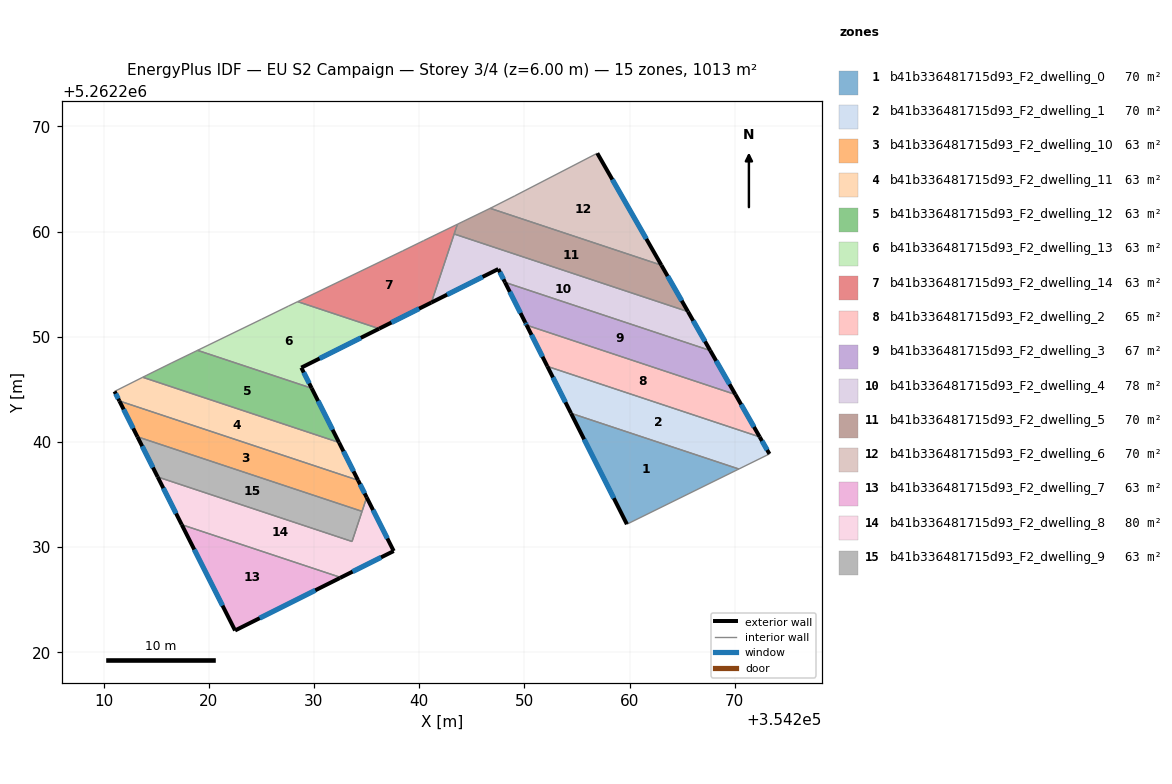
=== STOREY PLAN SPEC (per zone: floor XY polygon, exterior-wall plan segments, windows/doors) ===
zone 1: b41b336481715d93_F2_dwelling_0  (70.0 m²)
  floor: (354270.39, 5262237.42) (354259.75, 5262232.18) (354254.44, 5262242.72)
  exterior wall: (354254.44, 5262242.72) – (354259.75, 5262232.18)  [11.8 m]
    window: (354255.68, 5262240.25) – (354258.50, 5262234.65)  [10.0 m²]
  interior walls: 2
zone 2: b41b336481715d93_F2_dwelling_1  (70.0 m²)
  floor: (354272.37, 5262240.48) (354273.30, 5262238.86) (354270.39, 5262237.42) (354254.44, 5262242.72) (354252.19, 5262247.18)
  exterior wall: (354252.19, 5262247.18) – (354254.44, 5262242.72)  [5.0 m]
    window: (354252.72, 5262246.13) – (354253.91, 5262243.77)  [4.2 m²]
  exterior wall: (354273.30, 5262238.86) – (354272.37, 5262240.48)  [1.9 m]
    window: (354273.08, 5262239.24) – (354272.59, 5262240.10)  [1.6 m²]
  interior walls: 3
zone 3: b41b336481715d93_F2_dwelling_10  (63.3 m²)
  floor: (354234.19, 5262236.36) (354235.02, 5262234.72) (354234.57, 5262233.40) (354213.22, 5262240.49) (354211.51, 5262243.89)
  exterior wall: (354211.51, 5262243.89) – (354213.22, 5262240.49)  [3.8 m]
    window: (354211.91, 5262243.09) – (354212.82, 5262241.29)  [3.2 m²]
  exterior wall: (354235.02, 5262234.72) – (354234.19, 5262236.36)  [1.8 m]
    window: (354234.82, 5262235.11) – (354234.38, 5262235.98)  [1.5 m²]
  interior walls: 3
zone 4: b41b336481715d93_F2_dwelling_11  (63.3 m²)
  floor: (354232.38, 5262239.95) (354234.19, 5262236.36) (354211.51, 5262243.89) (354211.05, 5262244.80) (354213.72, 5262246.15)
  exterior wall: (354234.19, 5262236.36) – (354232.38, 5262239.95)  [4.0 m]
    window: (354233.77, 5262237.20) – (354232.81, 5262239.11)  [3.4 m²]
  exterior wall: (354211.05, 5262244.80) – (354211.51, 5262243.89)  [1.0 m]
    window: (354211.16, 5262244.59) – (354211.40, 5262244.11)  [0.9 m²]
  interior walls: 3
zone 5: b41b336481715d93_F2_dwelling_12  (63.3 m²)
  floor: (354229.79, 5262245.10) (354232.38, 5262239.95) (354213.72, 5262246.15) (354214.12, 5262246.35) (354216.44, 5262247.49) (354218.94, 5262248.71)
  exterior wall: (354232.38, 5262239.95) – (354229.79, 5262245.10)  [5.8 m]
    window: (354231.77, 5262241.16) – (354230.40, 5262243.89)  [4.9 m²]
  interior walls: 5
zone 6: b41b336481715d93_F2_dwelling_13  (63.3 m²)
  floor: (354236.20, 5262250.76) (354228.80, 5262247.06) (354229.79, 5262245.10) (354218.94, 5262248.71) (354225.02, 5262251.66) (354227.57, 5262252.91) (354228.46, 5262253.34)
  exterior wall: (354228.80, 5262247.06) – (354236.20, 5262250.76)  [8.3 m]
    window: (354230.54, 5262247.93) – (354234.46, 5262249.90)  [7.0 m²]
  exterior wall: (354229.79, 5262245.10) – (354228.80, 5262247.06)  [2.2 m]
    window: (354229.55, 5262245.56) – (354229.03, 5262246.60)  [1.8 m²]
  interior walls: 5
zone 7: b41b336481715d93_F2_dwelling_14  (63.3 m²)
  floor: (354243.64, 5262260.69) (354241.17, 5262253.25) (354236.20, 5262250.76) (354228.46, 5262253.34) (354238.44, 5262258.16) (354240.41, 5262259.13)
  exterior wall: (354236.20, 5262250.76) – (354241.17, 5262253.25)  [5.6 m]
    window: (354237.36, 5262251.35) – (354240.00, 5262252.67)  [4.7 m²]
  interior walls: 6
zone 8: b41b336481715d93_F2_dwelling_2  (65.3 m²)
  floor: (354270.07, 5262244.51) (354272.37, 5262240.48) (354252.19, 5262247.18) (354250.22, 5262251.10)
  exterior wall: (354250.22, 5262251.10) – (354252.19, 5262247.18)  [4.4 m]
    window: (354250.68, 5262250.18) – (354251.73, 5262248.10)  [3.7 m²]
  exterior wall: (354272.37, 5262240.48) – (354270.07, 5262244.51)  [4.6 m]
    window: (354271.83, 5262241.42) – (354270.61, 5262243.56)  [3.9 m²]
  interior walls: 2
zone 9: b41b336481715d93_F2_dwelling_3  (66.6 m²)
  floor: (354267.67, 5262248.69) (354270.07, 5262244.51) (354250.22, 5262251.10) (354250.09, 5262251.35) (354248.17, 5262255.17)
  exterior wall: (354270.07, 5262244.51) – (354267.67, 5262248.69)  [4.8 m]
    window: (354269.50, 5262245.49) – (354268.23, 5262247.71)  [4.1 m²]
  exterior wall: (354250.09, 5262251.35) – (354250.22, 5262251.10)  [0.3 m]
    window: (354250.12, 5262251.29) – (354250.19, 5262251.16)  [0.2 m²]
  exterior wall: (354248.17, 5262255.17) – (354250.09, 5262251.35)  [4.3 m]
    window: (354248.62, 5262254.27) – (354249.64, 5262252.25)  [3.6 m²]
  interior walls: 2
zone 10: b41b336481715d93_F2_dwelling_4  (78.2 m²)
  floor: (354265.56, 5262252.39) (354267.67, 5262248.69) (354248.17, 5262255.17) (354247.53, 5262256.44) (354241.17, 5262253.25) (354243.33, 5262259.77)
  exterior wall: (354267.67, 5262248.69) – (354265.56, 5262252.39)  [4.3 m]
    window: (354267.18, 5262249.56) – (354266.05, 5262251.52)  [3.6 m²]
  exterior wall: (354247.53, 5262256.44) – (354248.17, 5262255.17)  [1.4 m]
    window: (354247.68, 5262256.14) – (354248.02, 5262255.46)  [1.2 m²]
  exterior wall: (354241.17, 5262253.25) – (354247.53, 5262256.44)  [7.1 m]
    window: (354242.66, 5262254.00) – (354246.03, 5262255.69)  [6.0 m²]
  interior walls: 3
zone 11: b41b336481715d93_F2_dwelling_5  (70.0 m²)
  floor: (354263.03, 5262256.80) (354265.56, 5262252.39) (354243.33, 5262259.77) (354243.64, 5262260.69) (354246.75, 5262262.21)
  exterior wall: (354265.56, 5262252.39) – (354263.03, 5262256.80)  [5.1 m]
    window: (354264.96, 5262253.42) – (354263.62, 5262255.76)  [4.3 m²]
  interior walls: 4
zone 12: b41b336481715d93_F2_dwelling_6  (70.0 m²)
  floor: (354256.93, 5262267.44) (354263.03, 5262256.80) (354246.75, 5262262.21) (354246.84, 5262262.25) (354249.09, 5262263.39)
  exterior wall: (354263.03, 5262256.80) – (354256.93, 5262267.44)  [12.3 m]
    window: (354261.60, 5262259.30) – (354258.37, 5262264.94)  [10.3 m²]
  interior walls: 4
zone 13: b41b336481715d93_F2_dwelling_7  (63.3 m²)
  floor: (354232.49, 5262227.13) (354232.47, 5262227.07) (354222.50, 5262222.08) (354217.43, 5262232.13)
  exterior wall: (354222.50, 5262222.08) – (354232.47, 5262227.07)  [11.1 m]
    window: (354224.84, 5262223.25) – (354230.13, 5262225.90)  [9.4 m²]
  exterior wall: (354217.43, 5262232.13) – (354222.50, 5262222.08)  [11.3 m]
    window: (354218.62, 5262229.77) – (354221.31, 5262224.44)  [9.5 m²]
  interior walls: 2
zone 14: b41b336481715d93_F2_dwelling_8  (79.6 m²)
  floor: (354235.02, 5262234.72) (354237.58, 5262229.63) (354232.47, 5262227.07) (354232.49, 5262227.13) (354217.43, 5262232.13) (354215.15, 5262236.67) (354233.62, 5262230.54)
  exterior wall: (354215.15, 5262236.67) – (354217.43, 5262232.13)  [5.1 m]
    window: (354215.68, 5262235.60) – (354216.90, 5262233.20)  [4.3 m²]
  exterior wall: (354237.58, 5262229.63) – (354235.02, 5262234.72)  [5.7 m]
    window: (354236.98, 5262230.82) – (354235.62, 5262233.53)  [4.8 m²]
  exterior wall: (354232.47, 5262227.07) – (354237.58, 5262229.63)  [5.7 m]
    window: (354233.67, 5262227.67) – (354236.38, 5262229.03)  [4.8 m²]
  interior walls: 5
zone 15: b41b336481715d93_F2_dwelling_9  (63.3 m²)
  floor: (354234.57, 5262233.40) (354233.62, 5262230.54) (354215.15, 5262236.67) (354213.22, 5262240.49)
  exterior wall: (354213.22, 5262240.49) – (354215.15, 5262236.67)  [4.3 m]
    window: (354213.67, 5262239.59) – (354214.69, 5262237.57)  [3.6 m²]
  interior walls: 3

=== DERIVED (storey summary) ===
Building: EU S2 Campaign
Storey: 3 of 4  (floor level z = 6.00 m)
Storey gross floor area: 1013.2 m²
Zones on this storey: 15
  - b41b336481715d93_F2_dwelling_0: floor 70.0 m²; exterior wall 11.8 m (35.4 m²); 1 window(s) 10.0 m²; WWR 28.1%
  - b41b336481715d93_F2_dwelling_1: floor 70.0 m²; exterior wall 6.9 m (20.6 m²); 2 window(s) 5.8 m²; WWR 28.1%
  - b41b336481715d93_F2_dwelling_10: floor 63.3 m²; exterior wall 5.6 m (16.9 m²); 2 window(s) 4.8 m²; WWR 28.1%
  - b41b336481715d93_F2_dwelling_11: floor 63.3 m²; exterior wall 5.0 m (15.1 m²); 2 window(s) 4.2 m²; WWR 28.1%
  - b41b336481715d93_F2_dwelling_12: floor 63.3 m²; exterior wall 5.8 m (17.3 m²); 1 window(s) 4.9 m²; WWR 28.1%
  - b41b336481715d93_F2_dwelling_13: floor 63.3 m²; exterior wall 10.5 m (31.4 m²); 2 window(s) 8.8 m²; WWR 28.1%
  - b41b336481715d93_F2_dwelling_14: floor 63.3 m²; exterior wall 5.6 m (16.7 m²); 1 window(s) 4.7 m²; WWR 28.1%
  - b41b336481715d93_F2_dwelling_2: floor 65.3 m²; exterior wall 9.0 m (27.1 m²); 2 window(s) 7.6 m²; WWR 28.1%
  - b41b336481715d93_F2_dwelling_3: floor 66.6 m²; exterior wall 9.4 m (28.1 m²); 3 window(s) 7.9 m²; WWR 28.1%
  - b41b336481715d93_F2_dwelling_4: floor 78.2 m²; exterior wall 12.8 m (38.4 m²); 3 window(s) 10.8 m²; WWR 28.1%
  - b41b336481715d93_F2_dwelling_5: floor 70.0 m²; exterior wall 5.1 m (15.3 m²); 1 window(s) 4.3 m²; WWR 28.1%
  - b41b336481715d93_F2_dwelling_6: floor 70.0 m²; exterior wall 12.3 m (36.8 m²); 1 window(s) 10.3 m²; WWR 28.1%
  - b41b336481715d93_F2_dwelling_7: floor 63.3 m²; exterior wall 22.4 m (67.2 m²); 2 window(s) 18.9 m²; WWR 28.1%
  - b41b336481715d93_F2_dwelling_8: floor 79.6 m²; exterior wall 16.5 m (49.5 m²); 3 window(s) 13.9 m²; WWR 28.1%
  - b41b336481715d93_F2_dwelling_9: floor 63.3 m²; exterior wall 4.3 m (12.8 m²); 1 window(s) 3.6 m²; WWR 28.1%
Zone adjacency (shared interzone walls):
  - b41b336481715d93_F2_dwelling_0 ↔ b41b336481715d93_F2_dwelling_1
  - b41b336481715d93_F2_dwelling_1 ↔ b41b336481715d93_F2_dwelling_2
  - b41b336481715d93_F2_dwelling_10 ↔ b41b336481715d93_F2_dwelling_11
  - b41b336481715d93_F2_dwelling_10 ↔ b41b336481715d93_F2_dwelling_8
  - b41b336481715d93_F2_dwelling_10 ↔ b41b336481715d93_F2_dwelling_9
  - b41b336481715d93_F2_dwelling_11 ↔ b41b336481715d93_F2_dwelling_12
  - b41b336481715d93_F2_dwelling_12 ↔ b41b336481715d93_F2_dwelling_13
  - b41b336481715d93_F2_dwelling_13 ↔ b41b336481715d93_F2_dwelling_14
  - b41b336481715d93_F2_dwelling_14 ↔ b41b336481715d93_F2_dwelling_4
  - b41b336481715d93_F2_dwelling_14 ↔ b41b336481715d93_F2_dwelling_5
  - b41b336481715d93_F2_dwelling_2 ↔ b41b336481715d93_F2_dwelling_3
  - b41b336481715d93_F2_dwelling_3 ↔ b41b336481715d93_F2_dwelling_4
  - b41b336481715d93_F2_dwelling_4 ↔ b41b336481715d93_F2_dwelling_5
  - b41b336481715d93_F2_dwelling_5 ↔ b41b336481715d93_F2_dwelling_6
  - b41b336481715d93_F2_dwelling_7 ↔ b41b336481715d93_F2_dwelling_8
  - b41b336481715d93_F2_dwelling_8 ↔ b41b336481715d93_F2_dwelling_9